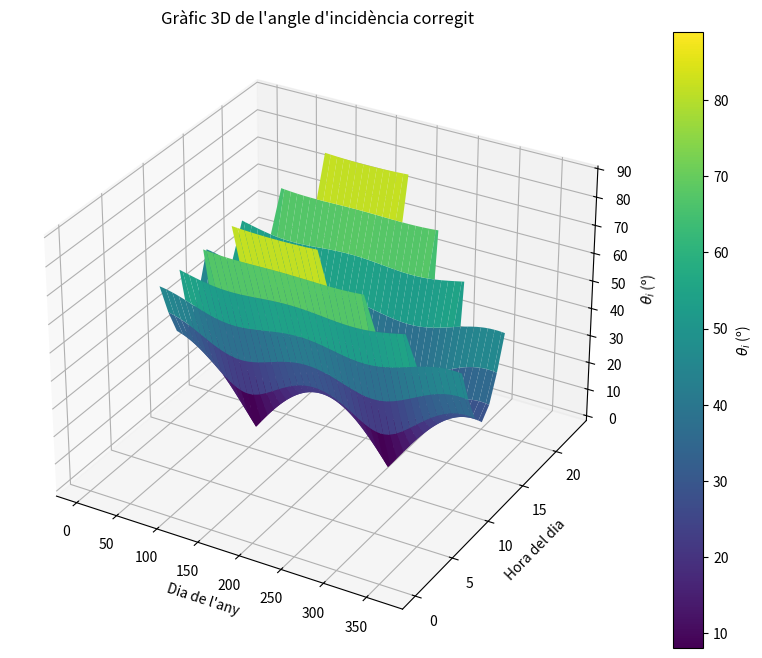
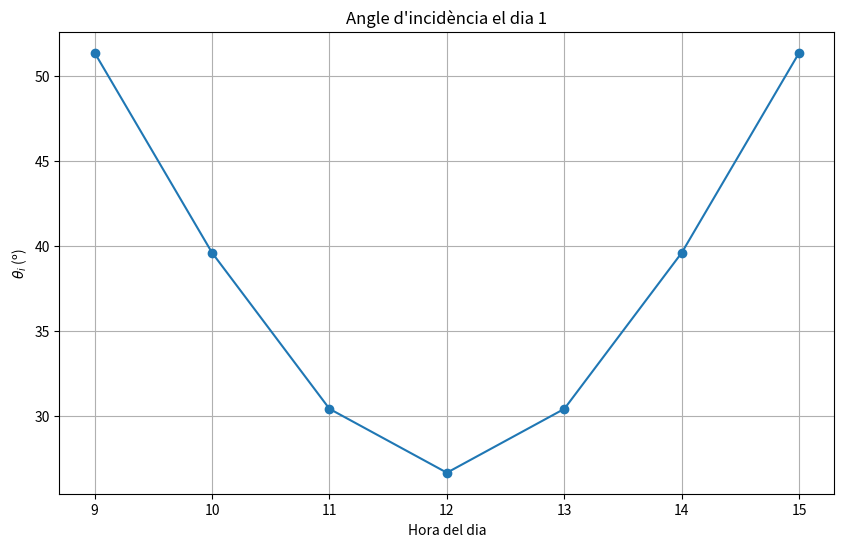

Source code (Python) for these figures, in order:
import numpy as np
import matplotlib.pyplot as plt
from mpl_toolkits.mplot3d import Axes3D

# Constants
latitud = 41 + 39 / 60 + 55.115 / 3600  # Latitud de Bigues i Riells en graus
latitud_rad = np.radians(latitud)       # Latitud en radians
beta = np.radians(38.0)                    # Inclinació del panell en radians 
gamma = np.radians(0)                 # Panell orientat cap al sud
dies_any = 365                          # Dies en un any
hores_dia = 24                          # Hores en un dia

# Funció per calcular la declinació solar
def declinacio(dia):
    return np.radians(23.45 * np.sin(np.radians(360 * (284 + dia) / 365)))

# Funció per calcular l'angle horari
def angle_horari(hora):
    return np.radians(15 * (hora - 12))

# Funció per calcular l'angle d'elevació solar
def elevacio_solar(delta, omega):
    sin_elevacio = np.sin(latitud_rad) * np.sin(delta) + np.cos(latitud_rad) * np.cos(delta) * np.cos(omega)
    return np.arcsin(sin_elevacio)  # En radians

# Funció per calcular el cos de l'angle d'incidència
def cos_theta_i(delta, omega):
    term1 = np.sin(delta) * np.sin(latitud_rad) * np.cos(beta)
    term2 = -np.sin(delta) * np.cos(latitud_rad) * np.sin(beta) * np.cos(gamma)
    term3 = np.cos(delta) * np.cos(latitud_rad) * np.cos(beta) * np.cos(omega)
    term4 = np.cos(delta) * np.sin(latitud_rad) * np.sin(beta) * np.cos(gamma) * np.cos(omega)
    term5 = np.cos(delta) * np.sin(beta) * np.sin(gamma) * np.sin(omega)
    return term1 + term2 + term3 + term4 + term5

# Vector per emmagatzemar resultats
angles_incidents = []
h=  815   #altura muntanya
L= 4.68e3    #distància muntanya
sigma=np.arctan(h/L)
# Simulació al llarg de l'any
for dia in range(1, dies_any + 1):
    delta = declinacio(dia)
    angles_dia = []
    for hora in range(hores_dia):
        omega = angle_horari(hora)
        elevacio = elevacio_solar(delta, omega)  # Calcula l'elevació solar
        if elevacio > sigma:  # Només si el Sol està per sobre de la muntanya
            cos_theta = cos_theta_i(delta, omega)
            theta_i = np.degrees(np.arccos(cos_theta)) if -1 <= cos_theta <= 1 else np.nan
        else:
            theta_i = np.nan  # Sol sota l'horitzó, angle d'incidència inexistent
        angles_dia.append(theta_i)
    angles_incidents.append(angles_dia)

angles_incidents = np.array(angles_incidents)

# Gràfic 3D de l'angle d'incidència
fig = plt.figure(figsize=(12, 8))
ax = fig.add_subplot(111, projection='3d')



# Eixos
dies = np.arange(1, dies_any + 1)
hores = np.arange(hores_dia)
X, Y = np.meshgrid(dies, hores)
Z = angles_incidents.T

# Superfície 3D
surf = ax.plot_surface(X, Y, Z, cmap='viridis', edgecolor='none')
fig.colorbar(surf, ax=ax, label=r"$\theta_i$ (º)")
ax.set_title("Gràfic 3D de l'angle d'incidència corregit")
ax.set_xlabel("Dia de l'any")
ax.set_ylabel("Hora del dia")
ax.set_zlabel(r"$\theta_i$ (º)")
plt.show()

# Gràfic per a un dia concret
dia_concret = 1  # Podem anar posant el que volguem
angles_dia = angles_incidents[dia_concret - 1, :]

plt.figure(figsize=(10, 6))
plt.plot(range(hores_dia), angles_dia, marker='o')
plt.title(f"Angle d'incidència el dia {dia_concret}")
plt.xlabel("Hora del dia")
plt.ylabel(r"$\theta_i$ (º)")
plt.grid(True)
plt.show()

np.savetxt('angles_incidents.txt', angles_incidents)



